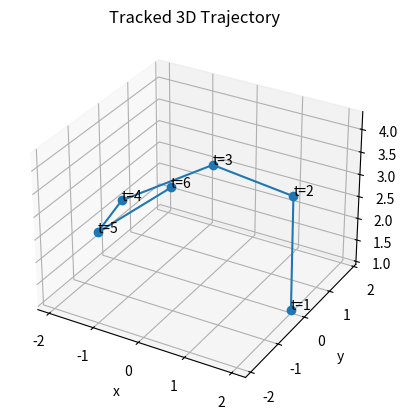

Recreate this plot in Python.
import matplotlib.pyplot as plt
from mpl_toolkits.mplot3d import Axes3D

x = [2, 1.08, -0.83, -1.97, -1.31, 0.57]
y = [0, 1.68, 1.82, 0.28, -1.51, -1.91]
z = [1, 2.38, 2.49, 2.15, 2.59, 4.32]
t = [1, 2, 3, 4, 5, 6]

fig = plt.figure()
ax = fig.add_subplot(111, projection='3d')

ax.plot(x, y, z, marker='o')
for i in range(len(t)):
    ax.text(x[i], y[i], z[i], f't={t[i]}')

ax.set_xlabel('x')
ax.set_ylabel('y')
ax.set_zlabel('z')
ax.set_title('Tracked 3D Trajectory')

plt.show()
